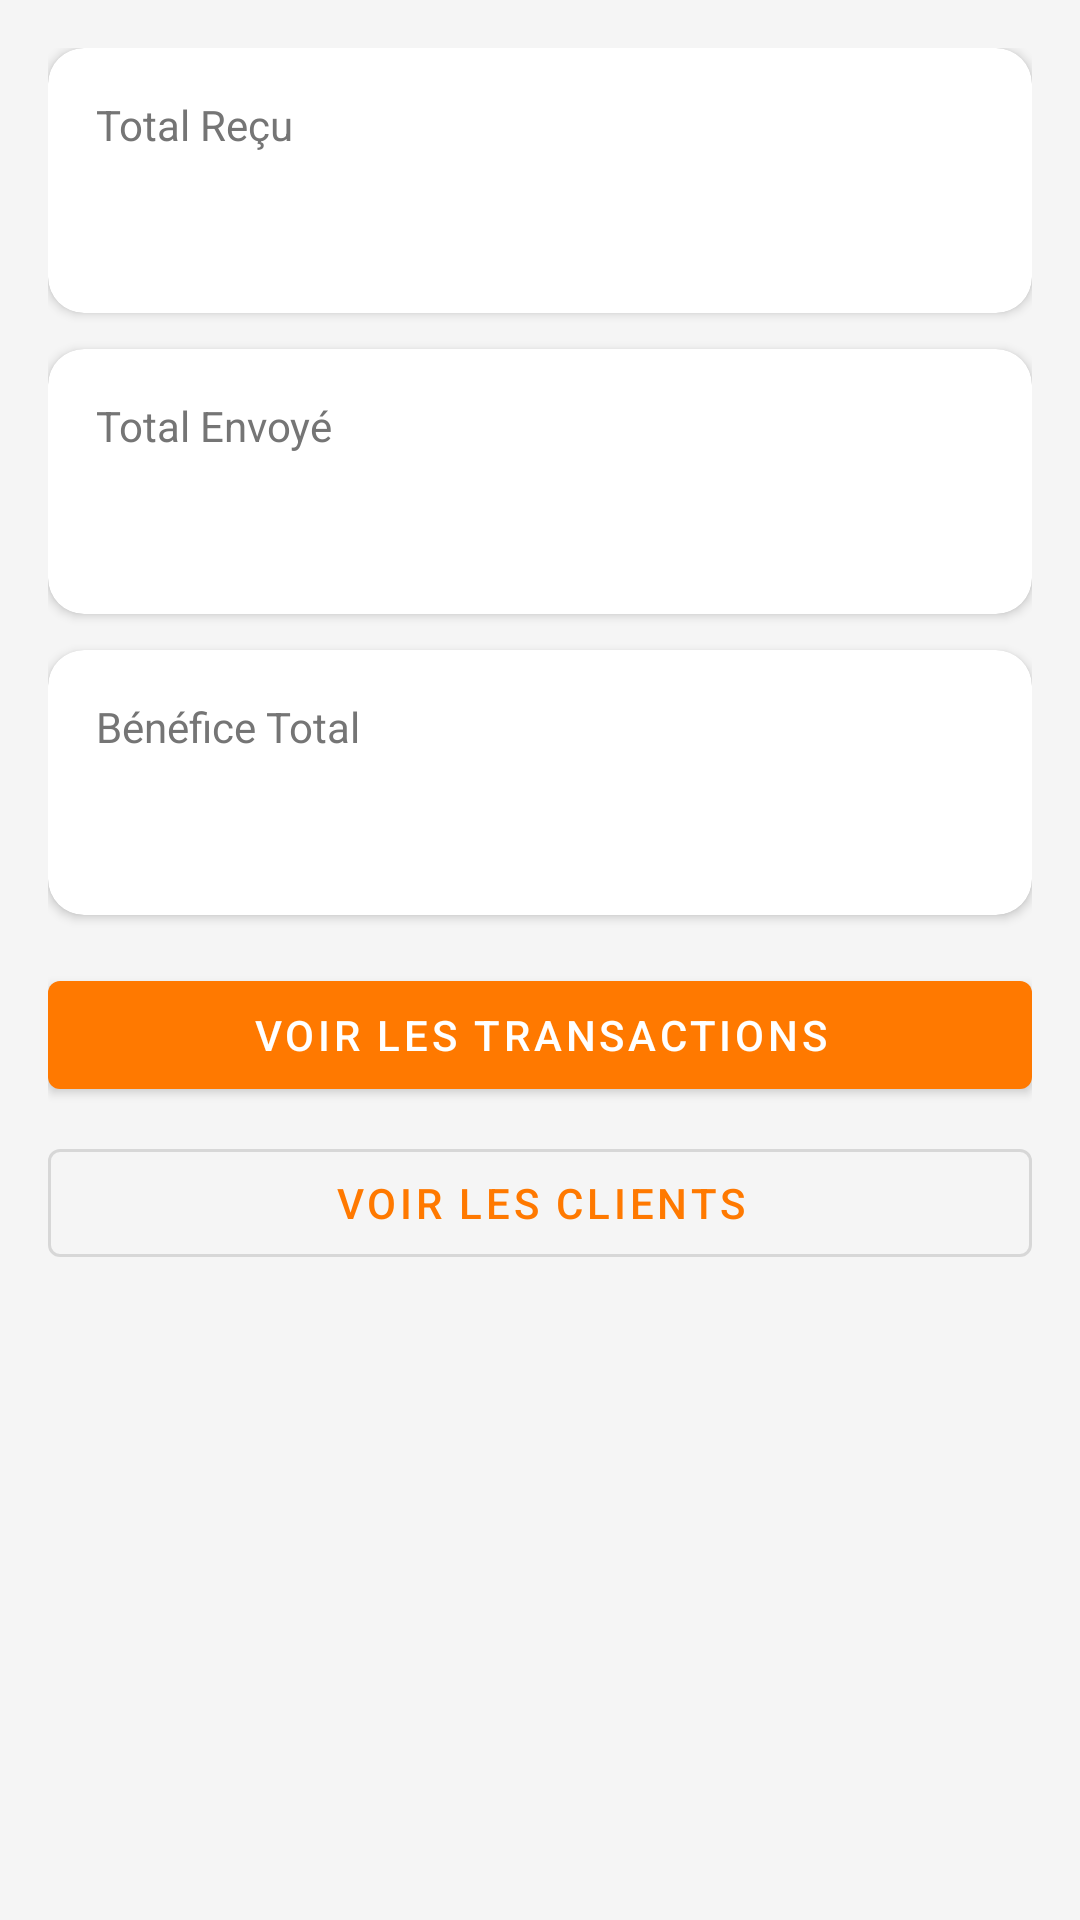

Reconstruct the res/layout file that produces this screen, plus the resources it refers to.
<!-- AndroidManifest.xml: application theme Theme.Transactify -->
<!-- res/layout/fragment_dashboard.xml -->
<?xml version="1.0" encoding="utf-8"?>
<androidx.core.widget.NestedScrollView xmlns:android="http://schemas.android.com/apk/res/android"
    xmlns:app="http://schemas.android.com/apk/res-auto"
    xmlns:tools="http://schemas.android.com/tools"
    android:layout_width="match_parent"
    android:layout_height="match_parent"
    android:background="@color/background">

    <LinearLayout
        android:layout_width="match_parent"
        android:layout_height="wrap_content"
        android:orientation="vertical"
        android:padding="16dp">

        <com.google.android.material.card.MaterialCardView
            android:layout_width="match_parent"
            android:layout_height="wrap_content"
            android:layout_marginBottom="12dp"
            app:cardCornerRadius="12dp"
            app:cardElevation="2dp">

            <LinearLayout
                android:layout_width="match_parent"
                android:layout_height="wrap_content"
                android:orientation="vertical"
                android:padding="16dp">

                <TextView
                    android:id="@+id/label_total_received"
                    android:layout_width="wrap_content"
                    android:layout_height="wrap_content"
                    android:text="@string/dashboard_total_received"
                    android:textColor="@color/text_secondary"
                    android:textSize="14sp" />

                <TextView
                    android:id="@+id/total_received_text"
                    android:layout_width="wrap_content"
                    android:layout_height="wrap_content"
                    android:textColor="@color/profit_green"
                    android:textSize="28sp"
                    android:textStyle="bold"
                    tools:text="0 Ar" />
            </LinearLayout>
        </com.google.android.material.card.MaterialCardView>

        <com.google.android.material.card.MaterialCardView
            android:layout_width="match_parent"
            android:layout_height="wrap_content"
            android:layout_marginBottom="12dp"
            app:cardCornerRadius="12dp"
            app:cardElevation="2dp">

            <LinearLayout
                android:layout_width="match_parent"
                android:layout_height="wrap_content"
                android:orientation="vertical"
                android:padding="16dp">

                <TextView
                    android:layout_width="wrap_content"
                    android:layout_height="wrap_content"
                    android:text="@string/dashboard_total_sent"
                    android:textColor="@color/text_secondary"
                    android:textSize="14sp" />

                <TextView
                    android:id="@+id/total_sent_text"
                    android:layout_width="wrap_content"
                    android:layout_height="wrap_content"
                    android:textColor="@color/loss_red"
                    android:textSize="28sp"
                    android:textStyle="bold"
                    tools:text="0 Ar" />
            </LinearLayout>
        </com.google.android.material.card.MaterialCardView>

        <com.google.android.material.card.MaterialCardView
            android:layout_width="match_parent"
            android:layout_height="wrap_content"
            android:layout_marginBottom="16dp"
            app:cardCornerRadius="12dp"
            app:cardElevation="2dp">

            <LinearLayout
                android:layout_width="match_parent"
                android:layout_height="wrap_content"
                android:orientation="vertical"
                android:padding="16dp">

                <TextView
                    android:layout_width="wrap_content"
                    android:layout_height="wrap_content"
                    android:text="@string/dashboard_total_profit"
                    android:textColor="@color/text_secondary"
                    android:textSize="14sp" />

                <TextView
                    android:id="@+id/total_profit_text"
                    android:layout_width="wrap_content"
                    android:layout_height="wrap_content"
                    android:textColor="@color/orange_money"
                    android:textSize="28sp"
                    android:textStyle="bold"
                    tools:text="0 Ar" />
            </LinearLayout>
        </com.google.android.material.card.MaterialCardView>

        <com.google.android.material.button.MaterialButton
            android:id="@+id/view_transactions_btn"
            android:layout_width="match_parent"
            android:layout_height="wrap_content"
            android:layout_marginBottom="8dp"
            android:text="@string/dashboard_view_transactions" />

        <com.google.android.material.button.MaterialButton
            android:id="@+id/view_clients_btn"
            android:layout_width="match_parent"
            android:layout_height="wrap_content"
            style="@style/Widget.MaterialComponents.Button.OutlinedButton"
            android:text="@string/dashboard_view_clients" />

    </LinearLayout>
</androidx.core.widget.NestedScrollView>
<!-- resources referenced by this layout -->
<resources>
  <color name="background">#F5F5F5</color>
  <color name="loss_red">#C62828</color>
  <color name="orange_money">#FF7900</color>
  <color name="profit_green">#2E7D32</color>
  <color name="text_secondary">#757575</color>
  <string name="dashboard_total_profit">Bénéfice Total</string>
  <string name="dashboard_total_received">Total Reçu</string>
  <string name="dashboard_total_sent">Total Envoyé</string>
  <string name="dashboard_view_clients">Voir les clients</string>
  <string name="dashboard_view_transactions">Voir les transactions</string>
  <style name="Theme.Transactify" parent="Theme.MaterialComponents.DayNight.NoActionBar">
          <item name="colorPrimary">@color/orange_money</item>
          <item name="colorPrimaryDark">@color/orange_money</item>
          <item name="colorAccent">@color/mvola_blue</item>
          <item name="android:statusBarColor" tools:targetApi="l">@color/orange_money</item>
      </style>
  <color name="mvola_blue">#0072BC</color>
</resources>
